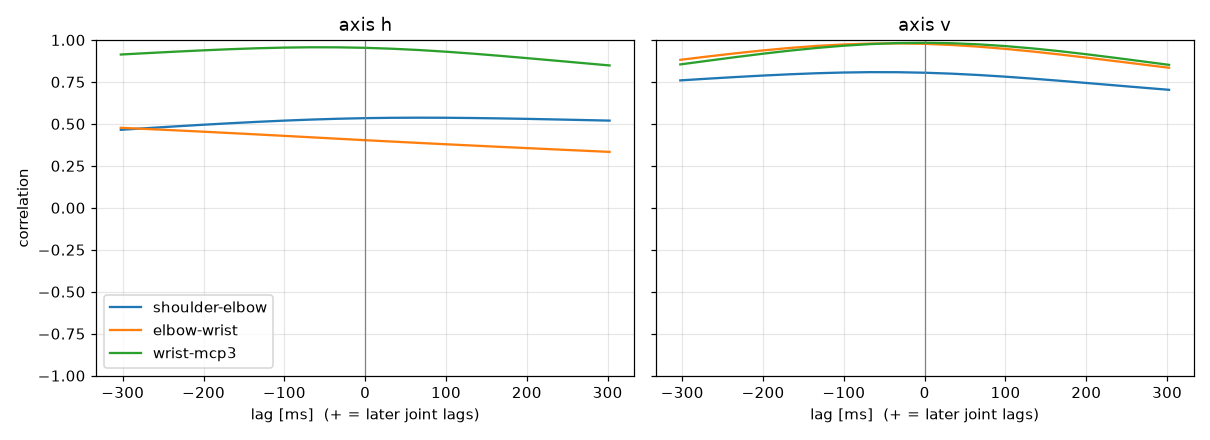

The data file committed next to this chart (first rows):
label, person, group, dpi, trial, band, seed, attempt, axis, pair, lag_ms, peak_r
xin400, Xin, FPS, 400, trial_06_fast_s3, fast, 3, 1, h, shoulder-elbow, 69.29, 0.5369
xin400, Xin, FPS, 400, trial_06_fast_s3, fast, 3, 1, h, elbow-wrist, -302.4, 0.4766
xin400, Xin, FPS, 400, trial_06_fast_s3, fast, 3, 1, h, wrist-mcp3, -55.64, 0.9565
xin400, Xin, FPS, 400, trial_06_fast_s3, fast, 3, 1, v, shoulder-elbow, -55.1, 0.8082
xin400, Xin, FPS, 400, trial_06_fast_s3, fast, 3, 1, v, elbow-wrist, -40.12, 0.9797
xin400, Xin, FPS, 400, trial_06_fast_s3, fast, 3, 1, v, wrist-mcp3, -3.356, 0.9831
